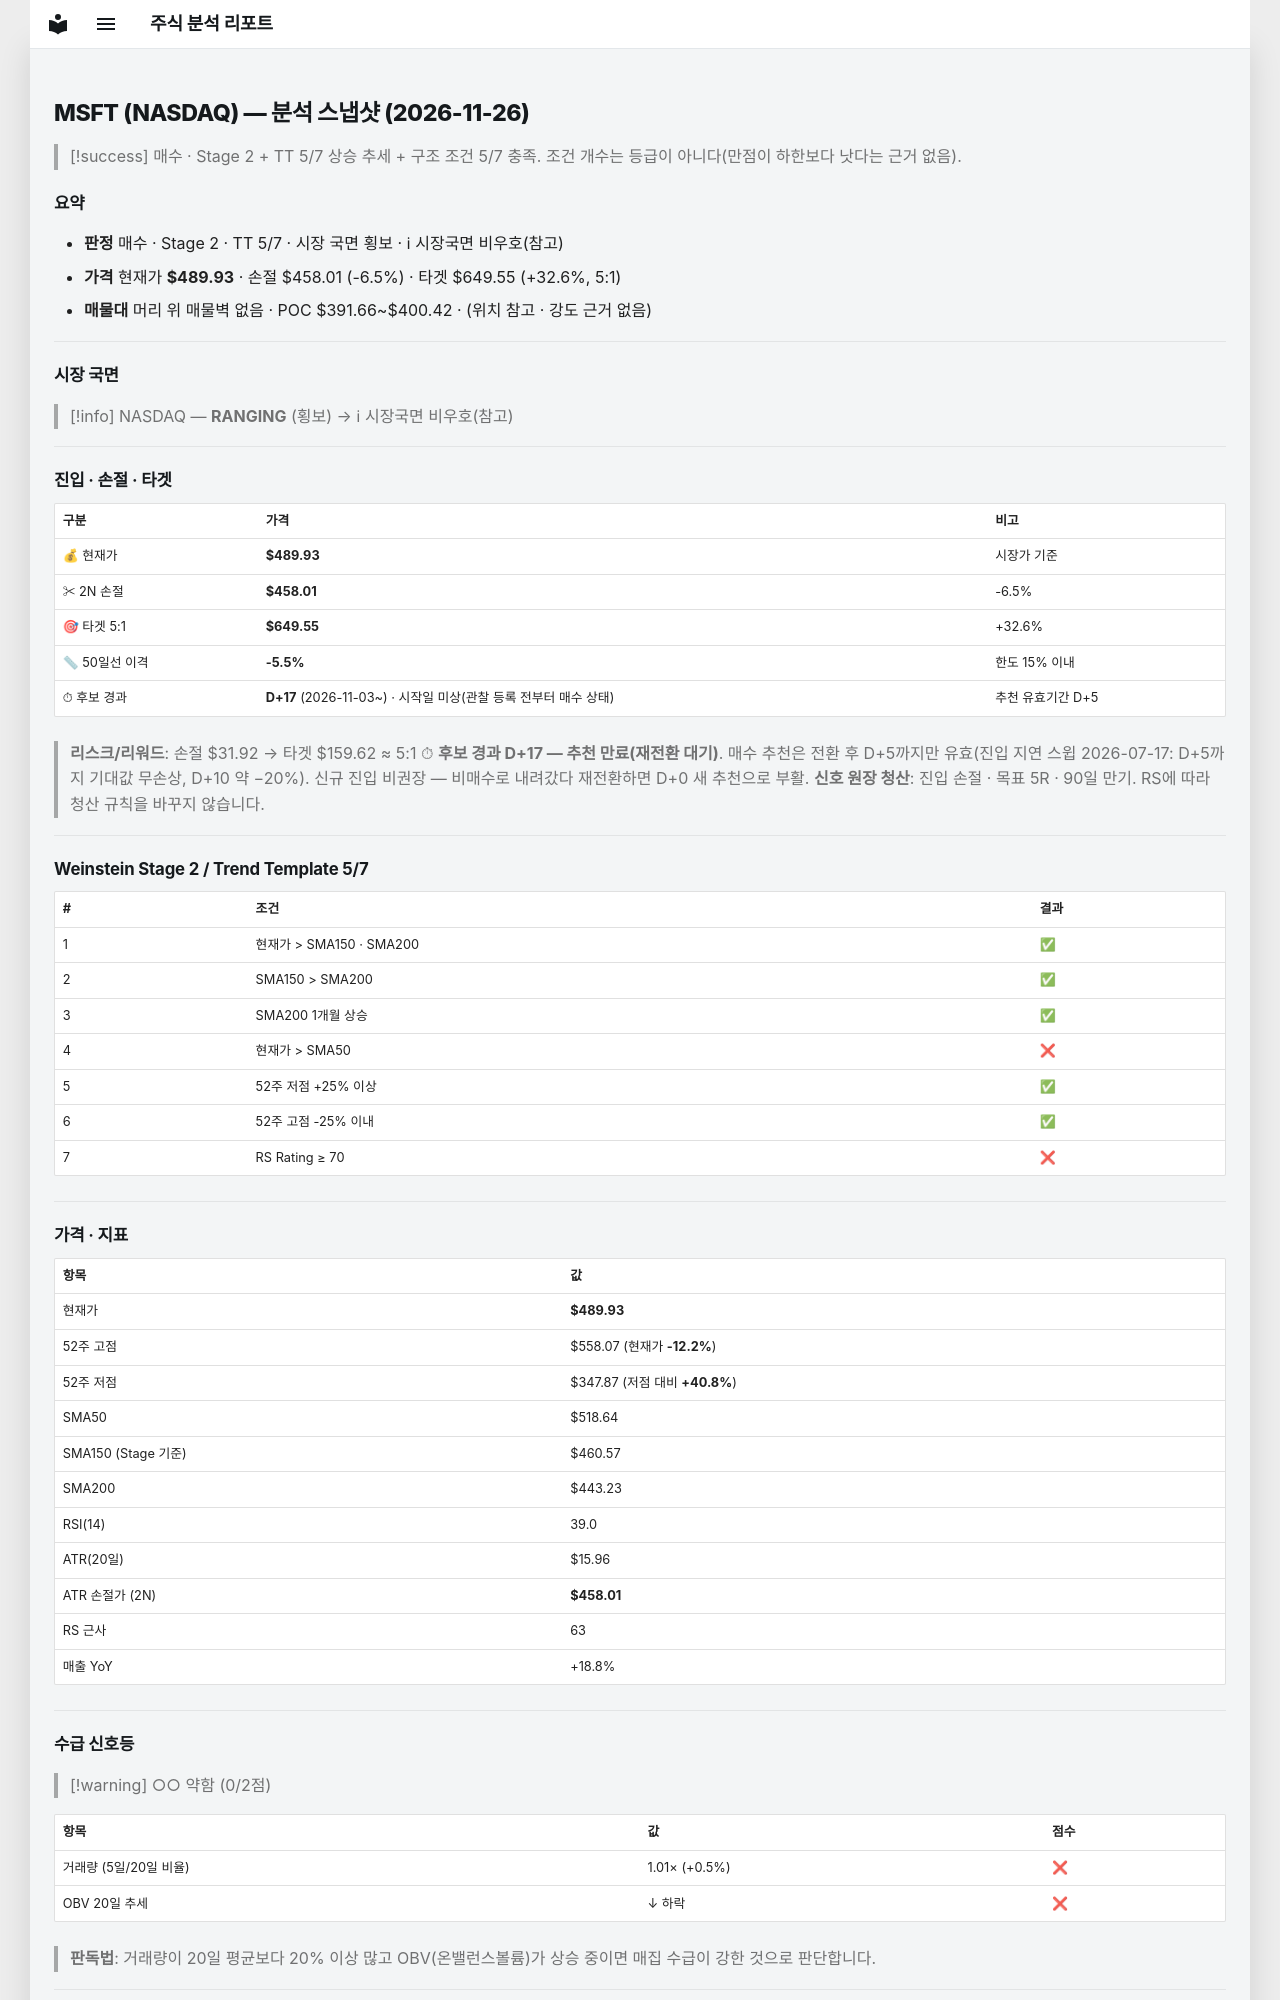

repository: soloandco/stock-reports · page: snapshots/MSFT-2026-11-26/index.html · generator: mkdocs

---
type: analysis-snapshot
title: MSFT 분석 스냅샷
ticker: MSFT
market: NASDAQ
created: 2026-11-26
updated: 2026-11-26
bar-date: 2026-11-25
verdict: 매수관찰
real-rr: 0.84
sma50-gap-pct: -5.5
candidate-days: 17
candidate-since: 2026-11-03
candidate-start-unknown: true
weekly-position: 저항대아래
weekly-overhead-price: 516.78
weekly-overhead-pct: 5.5
stage: 2
trend-template-score: 5
tt-max: 7
ma-set: sma-50-150-200
price: 489.92999267578125
stop-price: 458.0060615591794
market-regime: RANGING
supply-demand-score: 0/2
supply-demand-label: 약함
status: tracking
tags:
  - stock-agent
  - watchlist
  - MSFT
  - analysis
related:
  - "[[analysis-template]]"
---

# MSFT (NASDAQ) — 분석 스냅샷 (2026-11-26)

> [!success] 매수 · Stage 2 + TT 5/7
> 상승 추세 + 구조 조건 5/7 충족. 조건 개수는 등급이 아니다(만점이 하한보다 낫다는 근거 없음).

## 요약

- **판정** 매수 · Stage 2 · TT 5/7 · 시장 국면 횡보 · ℹ 시장국면 비우호(참고)
- **가격** 현재가 **$489.93** · 손절 $458.01 (-6.5%) · 타겟 $649.55 (+32.6%, 5:1)
- **매물대** 머리 위 매물벽 없음 · POC $391.66~$400.42 · (위치 참고 · 강도 근거 없음)

---

## 시장 국면

> [!info] NASDAQ — **RANGING** (횡보) → ℹ 시장국면 비우호(참고)

---

## 진입 · 손절 · 타겟

| 구분 | 가격 | 비고 |
|------|------|------|
| 💰 현재가 | **$489.93** | 시장가 기준 |
| ✂ 2N 손절 | **$458.01** | -6.5% |
| 🎯 타겟 5:1 | **$649.55** | +32.6% |
| 📏 50일선 이격 | **-5.5%** | 한도 15% 이내 |
| ⏱ 후보 경과 | **D+17** (2026-11-03~) · 시작일 미상(관찰 등록 전부터 매수 상태) | 추천 유효기간 D+5 |

> **리스크/리워드**: 손절 $31.92 → 타겟 $159.62 ≈ 5:1
> ⏱ **후보 경과 D+17 — 추천 만료(재전환 대기)**. 매수 추천은 전환 후 D+5까지만 유효(진입 지연 스윕 2026-07-17: D+5까지 기대값 무손상, D+10 약 −20%). 신규 진입 비권장 — 비매수로 내려갔다 재전환하면 D+0 새 추천으로 부활.
> **신호 원장 청산**: 진입 손절 · 목표 5R · 90일 만기. RS에 따라 청산 규칙을 바꾸지 않습니다.

---

## Weinstein Stage 2 / Trend Template 5/7

| # | 조건 | 결과 |
|---|------|------|
| 1 | 현재가 > SMA150 · SMA200 | ✅ |
| 2 | SMA150 > SMA200 | ✅ |
| 3 | SMA200 1개월 상승 | ✅ |
| 4 | 현재가 > SMA50 | ❌ |
| 5 | 52주 저점 +25% 이상 | ✅ |
| 6 | 52주 고점 -25% 이내 | ✅ |
| 7 | RS Rating ≥ 70 | ❌ |

---

## 가격 · 지표

| 항목 | 값 |
|------|---|
| 현재가 | **$489.93** |
| 52주 고점 | $558.07 (현재가 **-12.2%**) |
| 52주 저점 | $347.87 (저점 대비 **+40.8%**) |
| SMA50 | $518.64 |
| SMA150 (Stage 기준) | $460.57 |
| SMA200 | $443.23 |
| RSI(14) | 39.0 |
| ATR(20일) | $15.96 |
| ATR 손절가 (2N) | **$458.01** |
| RS 근사 | 63 |
| 매출 YoY | +18.8% |

---
## 수급 신호등

> [!warning] ○○ 약함 (0/2점)

| 항목 | 값 | 점수 |
|------|------|------|
| 거래량 (5일/20일 비율) | 1.01× (+0.5%) | ❌ |
| OBV 20일 추세 | ↓ 하락 | ❌ |

> **판독법**: 거래량이 20일 평균보다 20% 이상 많고 OBV(온밸런스볼륨)가 상승 중이면 매집 수급이 강한 것으로 판단합니다.

---
